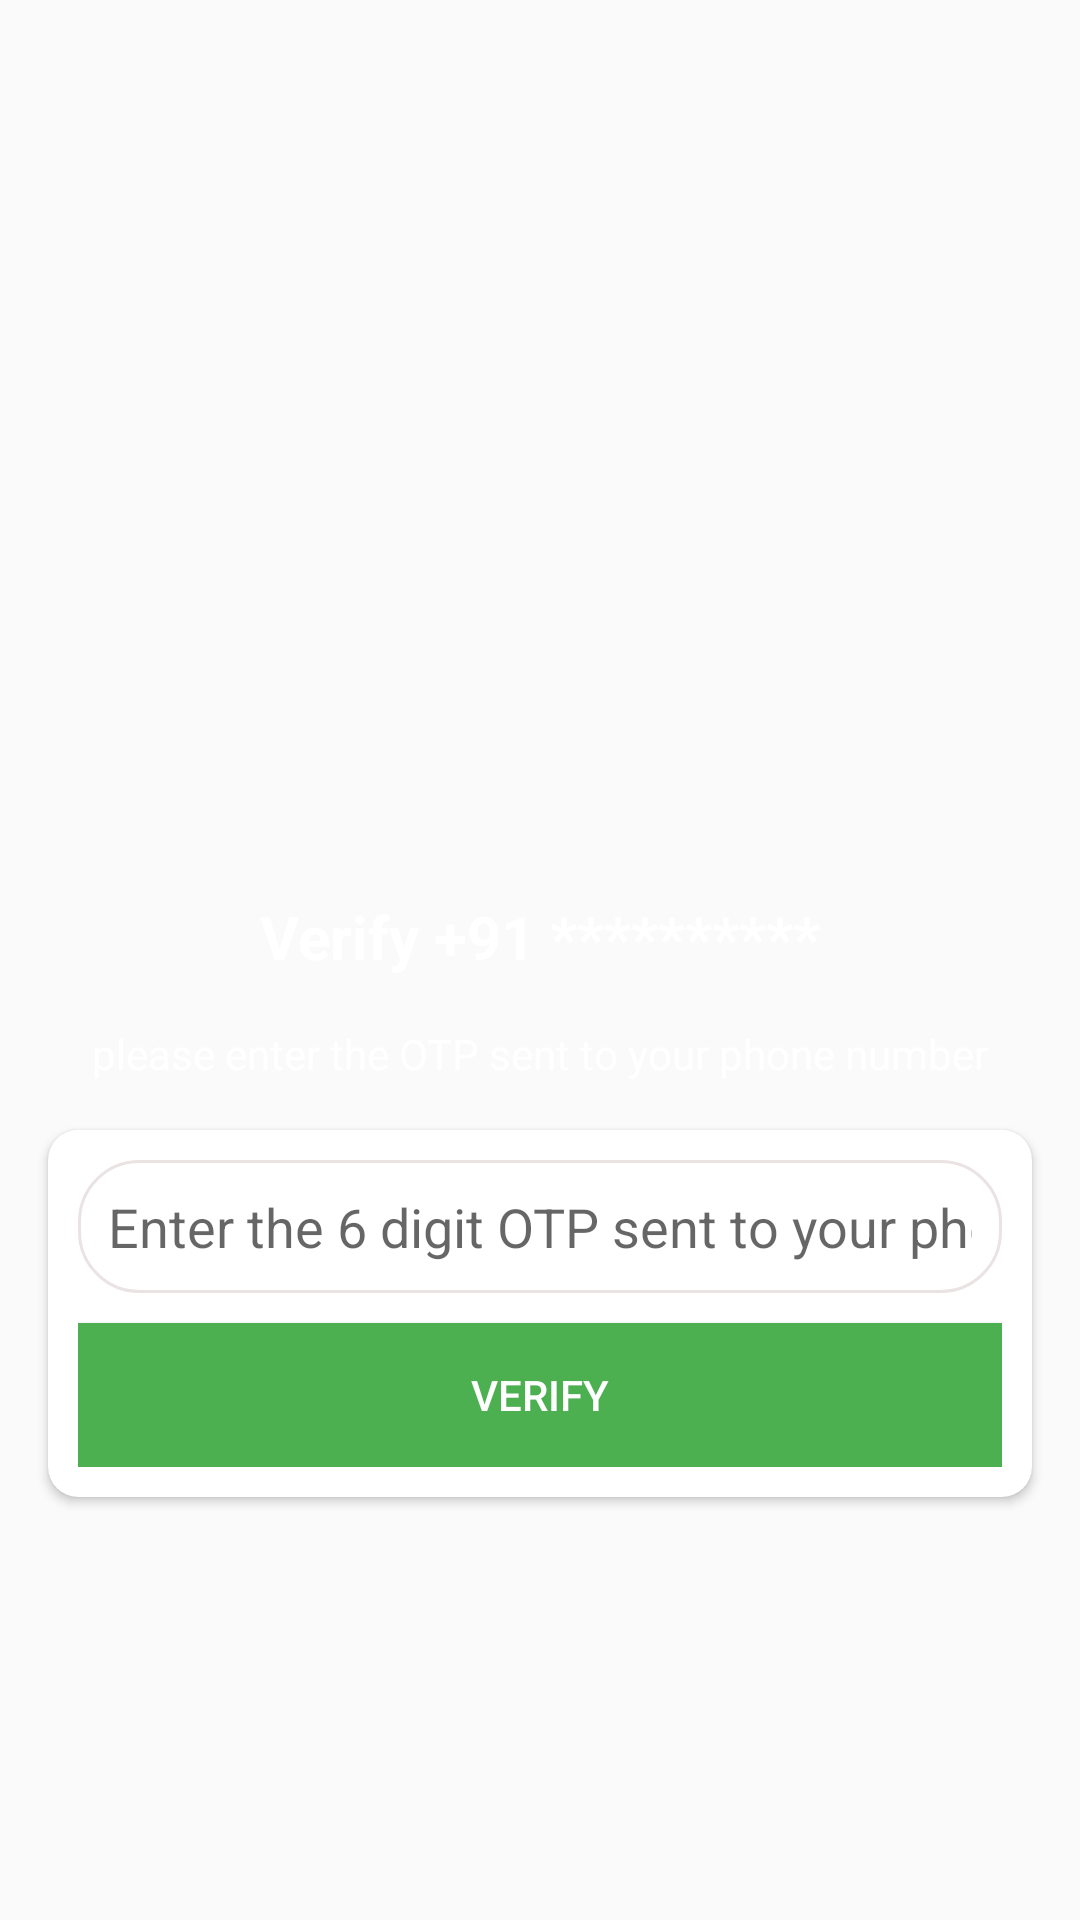

This screen was rendered from an Android layout file. Write that file and the resources it references.
<!-- AndroidManifest.xml: application theme AppTheme -->
<!-- res/layout/activity_otp.xml -->
<?xml version="1.0" encoding="utf-8"?>
<LinearLayout xmlns:android="http://schemas.android.com/apk/res/android"
    xmlns:app="http://schemas.android.com/apk/res-auto"
    xmlns:tools="http://schemas.android.com/tools"
    android:layout_width="match_parent"
    android:layout_height="match_parent"
    android:background="@drawable/bacv"
    tools:context=".OtpActivity">
    <ScrollView
        android:layout_width="match_parent"
        android:layout_height="match_parent"
        android:scrollbars="none">
        <RelativeLayout
            android:layout_width="match_parent"
            android:layout_gravity="center"
            android:layout_height="wrap_content">
    <ImageView
        android:id="@+id/otp_image"
        android:layout_width="wrap_content"
        android:layout_height="150dp"
        android:layout_centerHorizontal="true"
        app:srcCompat="@drawable/hacked"/>

    <TextView
        android:id="@+id/otp_phone_number"
        android:layout_width="wrap_content"
        android:layout_height="wrap_content"
        android:layout_centerHorizontal="true"
        android:text="Verify +91 **********"
        android:layout_marginTop="24dp"
        android:textColor="#FFFFFF"
        android:textSize="20sp"
        android:textStyle="normal|bold"
        android:layout_below="@id/otp_image"
         />

    <TextView
        android:id="@+id/otp_message"
        android:layout_marginTop="16dp"
        android:layout_width="wrap_content"
        android:layout_height="wrap_content"
        android:layout_centerHorizontal="true"
        android:text="please enter the OTP sent to your phone number"
        android:textColor="#FFFFFF"
        android:layout_below="@id/otp_phone_number"

        />

    <androidx.cardview.widget.CardView
        android:id="@+id/otp_card"
        android:layout_width="match_parent"
        android:layout_height="wrap_content"
        android:layout_margin="16dp"
        app:cardCornerRadius="10dp"
        android:layout_below="@+id/otp_message"
       >

        <LinearLayout
            android:layout_width="match_parent"
            android:layout_height="match_parent"
            android:orientation="vertical"
            android:padding="10dp">

            <EditText
                android:id="@+id/otp_sent_otp"
                android:layout_width="match_parent"
                android:layout_height="wrap_content"
                android:layout_marginBottom="10dp"
                android:background="@drawable/edit_text_field"
                android:ems="10"
                android:hint="Enter the 6 digit OTP sent to your phone "
                android:inputType="numberPassword"
                android:padding="10dp" />

            <Button
                android:id="@+id/otp_verify_button"
                android:layout_width="match_parent"
                android:layout_height="wrap_content"
                android:background="#4CAF50"
                android:text="verify"
                android:textColor="#FFFFFF" />
        </LinearLayout>
    </androidx.cardview.widget.CardView>
        </RelativeLayout>
    </ScrollView>
</LinearLayout>
<!-- resources referenced by this layout -->
<resources>
  <!-- drawable edit_text_field (drawable) -->
  <?xml version="1.0" encoding="utf-8"?>
  <shape xmlns:android="http://schemas.android.com/apk/res/android">
     <stroke android:color="#EAE3E3" android:width="1dp"/>
      <corners android:radius="20dp"/>
  </shape>
  <style name="AppTheme" parent="Theme.AppCompat.Light.NoActionBar">
          
          <item name="colorPrimary">#673AB7</item>
          <item name="colorPrimaryDark">#4CAF50</item>
          <item name="colorAccent">@color/colorAccent</item>
      </style>
  <!-- not gathered from this repository: default colours our renderer supplied (Android Studio template values) -->
  <color name="colorAccent">#FF03DAC5</color>
</resources>
